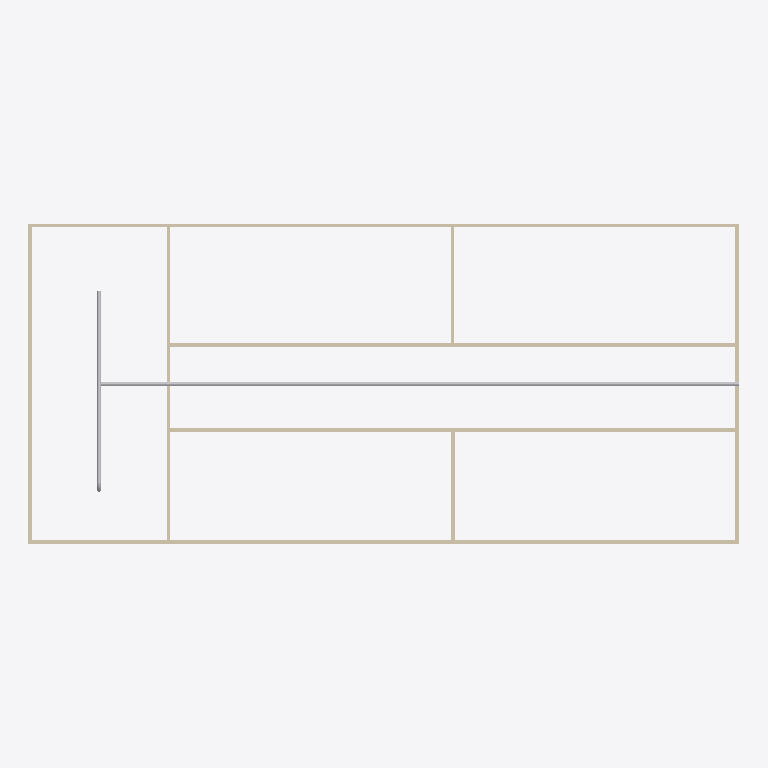
Plan cut of the same IFC building model at storey 'Piping' (level 3.00 m, cut at 4.40 m), seen from above with north up, elements coloured by IFC class: 9 walls (beige), 3 other elements (light grey). Cut surfaces are drawn darker.
Extent 20.0 m × 9.0 m × 3.1 m (x, y, z). Storeys (2): GF at 0.00 m; Piping at 3.00 m. Elements (38): 18 IfcWindow, 9 IfcWall, 6 IfcDoor, 3 IfcPipeSegment, 1 IfcPipeFitting, 1 IfcSlab.

HEADER;
FILE_DESCRIPTION(('ViewDefinition[DesignTransferView]'),'2;1');
FILE_NAME('s09-discussion.ifc','2026-10-27T10:09:10+08:00',(''),(''),'IfcOpenShell 0.8.5-post1','Bonsai 0.8.5-post1','Nobody');
FILE_SCHEMA(('IFC4'));
ENDSEC;
DATA;
#1=IFCPROJECT('1l4KqzPg9APwJzTSXJnQbj',$,'My Project',$,$,$,$,(#14,#26),#9);
#31=IFCSITE('1GKO1AHKzA0wLUP9eqTgJt',$,'My Site',$,$,#54,$,$,$,$,$,$,$,$);
#37=IFCBUILDING('3iGBFCdRn6GBXfLBPvPWqx',$,'My Building',$,$,#60,$,$,$,$,$,$);
#43=IFCBUILDINGSTOREY('3DIsCg3OD5tPov22C1m$7R',$,'GF',$,$,#66,$,$,$,$);
#4681=IFCBUILDINGSTOREY('14eE1gZq1Cd9aN7elAyrUX',$,'Piping',$,$,#4702,$,$,$,$);
#351=IFCWALL('3RVOxJKsTCJB_V_UMUMPxa',$,'Wall',$,$,#614,#359,$,$);
#4787=IFCPIPESEGMENT('2iwMmKpAb1uxs7UNlJXAXR',$,'PipeSegment',$,$,#4899,#4800,$,$);
#3005=IFCWALL('21PnV9QhT59wmLG3xuH8uA',$,'Wall',$,$,#3222,#3011,$,$);
#2967=IFCWALL('34gaY2lWL6yvKtRVsxn2QZ',$,'Wall',$,$,#3119,#2973,$,$);
#403=IFCWALL('3yv8chYx5EEwBHhGyf1Zs4',$,'Wall',$,$,#550,#409,$,$);
#428=IFCWALL('2lwt2gmIX6IRcOYTRzaebH',$,'Wall',$,$,#582,#434,$,$);
#378=IFCWALL('3ZP57Q9Az01wBJKnOFnGN5',$,'Wall',$,$,#389,#384,$,$);
#780=IFCWALL('3_SMQPk8v65vHJlcsqTH9K',$,'Wall',$,$,#3750,#786,$,$);
#4829=IFCPIPESEGMENT('0TJtB4ePv7IOAlgaPQS_HY',$,'PipeSegment',$,$,#4989,#4840,$,$);
#1096=IFCWALL('2GKvflePLA5wrozkuUBeOt',$,'Wall',$,$,#3755,#1102,$,$);
#1134=IFCWALL('3n2lYU0pn1yxw$aJ6qf9q$',$,'Wall',$,$,#1145,#1140,$,$);
#5052=IFCPIPEFITTING('2anNKu0Q1EchAVxS4kjXKC',$,'PipeFitting',$,$,#5084,#5061,$,$);
ENDSEC;
